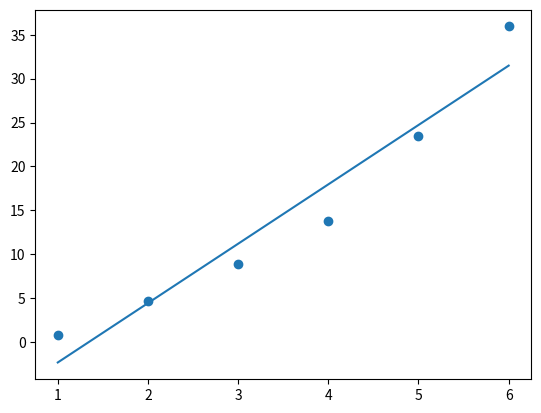
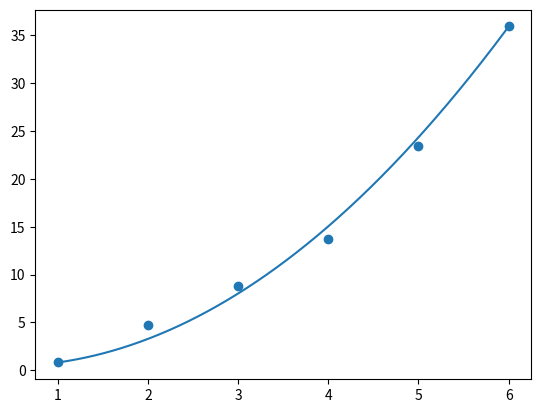
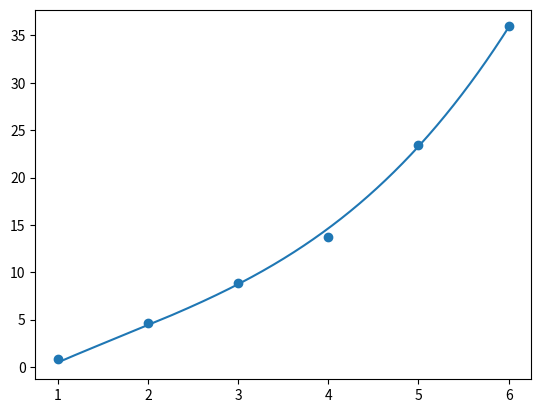
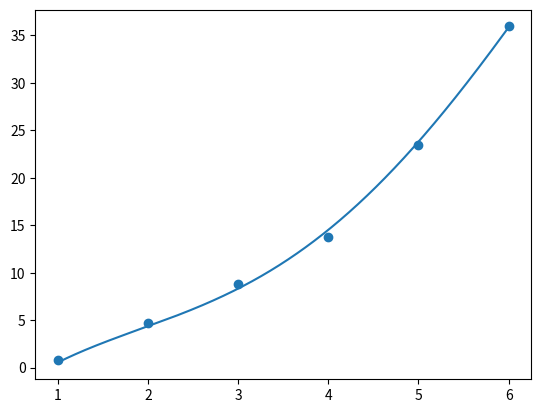
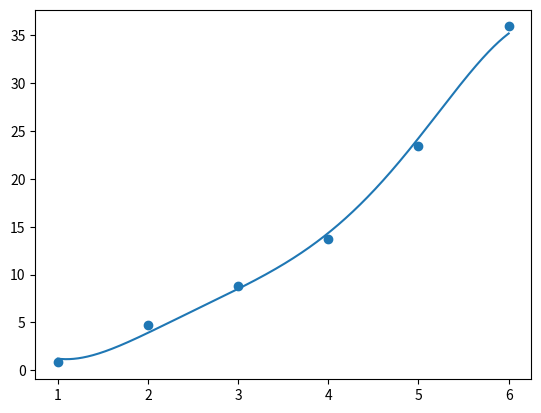

Generate these figures, in order, with matplotlib:
##################
## Importations ##
##################

import numpy as np
import matplotlib.pyplot as plt
from random import randint
from math import sqrt
from PIL import Image


###############
## Fonctions ##
###############

def m(X):
    if len(X) != 0:
        return sum(X)/len(X)

def power(n):
    def pown(x):
        return x**n
    return pown

def precision(f,X,Y): #corrélation
    fX = v(f)(X)
    EX = m(fX)
    EY = m(Y)
    XE = fX-EX
    YE = Y-EY
    cov = m(XE*YE)
    SX = sqrt(m(XE**2))
    SY = sqrt(m(YE**2))
    return (cov/(SX*SY))**2


##################
## Modélisation ##
##################

def v(f): #Polynome
    n = len(f)
    def vf(x):
        return sum([f[i]*(x**i) for i in range(n)])
    return vf

def model(n,X,Y): #Regression polynomiale recursive
    X = np.array(X, dtype=float)
    Y = np.array(Y, dtype=float)
    if n==1:
        pente = (m(X*Y)-m(X)*m(Y))/(m(X*X)-m(X)*m(X))
        origine = m(Y) - pente*m(X)
        f = [origine,pente]
        return f
    L = len(X)
    Xbis = np.array([(X[i+1]+X[i])/2 for i in range(L-1)])
    Ybis = np.array([(Y[i+1]-Y[i])/(X[i+1]-X[i]) for i in range(L-1)])
    fo = model(n-1,Xbis,Ybis)
    f = [0] + [fo[i]/(i+1) for i in range(n)]
    #print("f;", f, "f[0]:", Y-v(f)(X))
    #print("Y:", Y, "X:", X)
    f[0] = m(Y-v(f)(X))
    return f

def all(n,X,Y): #Affichage de l'approche polynomiale
    p = 200
    Xl = np.linspace(X[0],X[-1],int(p*(X[-1]-X[0])))
    f = model(n,X,Y)
    p = precision(f,X,Y)
    print("f:", f, "precision: "+str(p*100)+"%")
    plt.scatter(X,Y)
    plt.plot(Xl,v(f)(Xl))
    plt.show()
    return p, f




X = np.array([1, 2, 3, 4, 5, 6], dtype=np.float64) #N < len(X)
Y = np.array(v([0, 0, 1])(X), dtype=np.float64) #x**2
Y += np.random.randn(len(X)) #Ajout de bruit
for i in range(1,6):
    print("N :",i)
    all(i,X,Y)
